Run: headless pygame with SDL's dummy video driver; simulated clock (each Clock.tick advances the game by its frame time, no real sleeping); random seed 0; keys injected as events and as key.get_pressed() state; no mouse input.
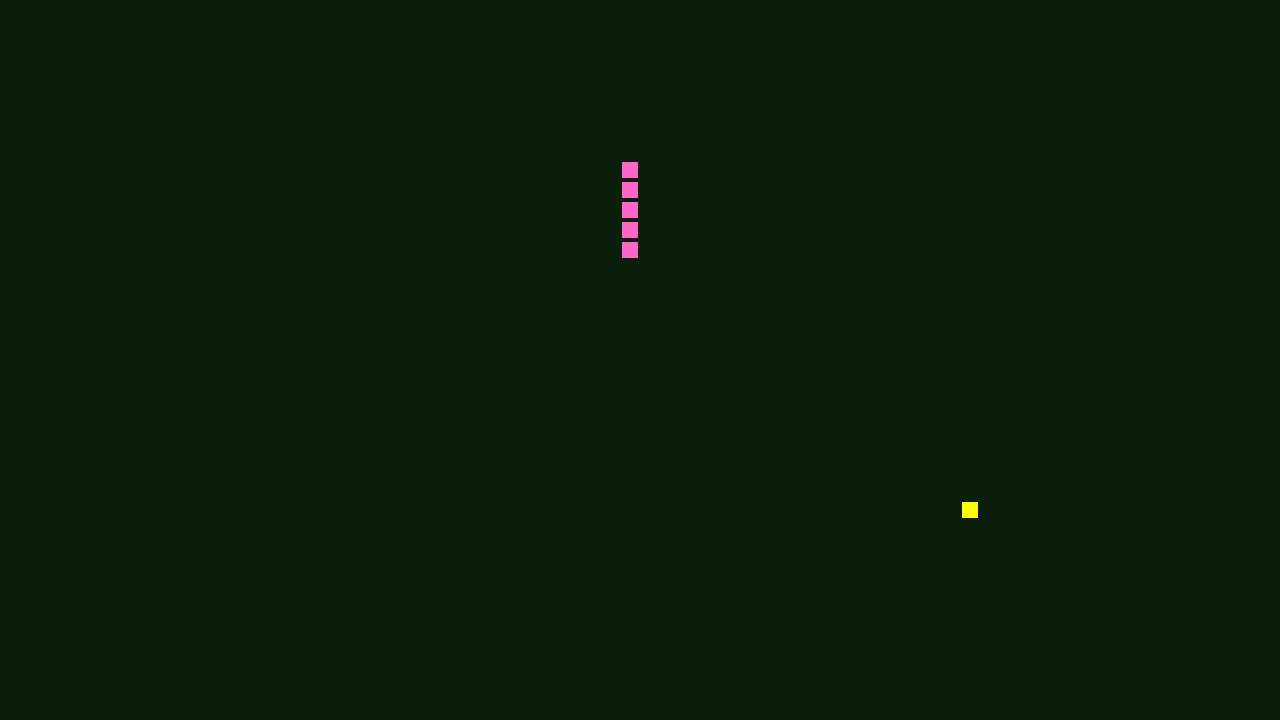
Frame 1 of 4 · flips 1–60 · no input
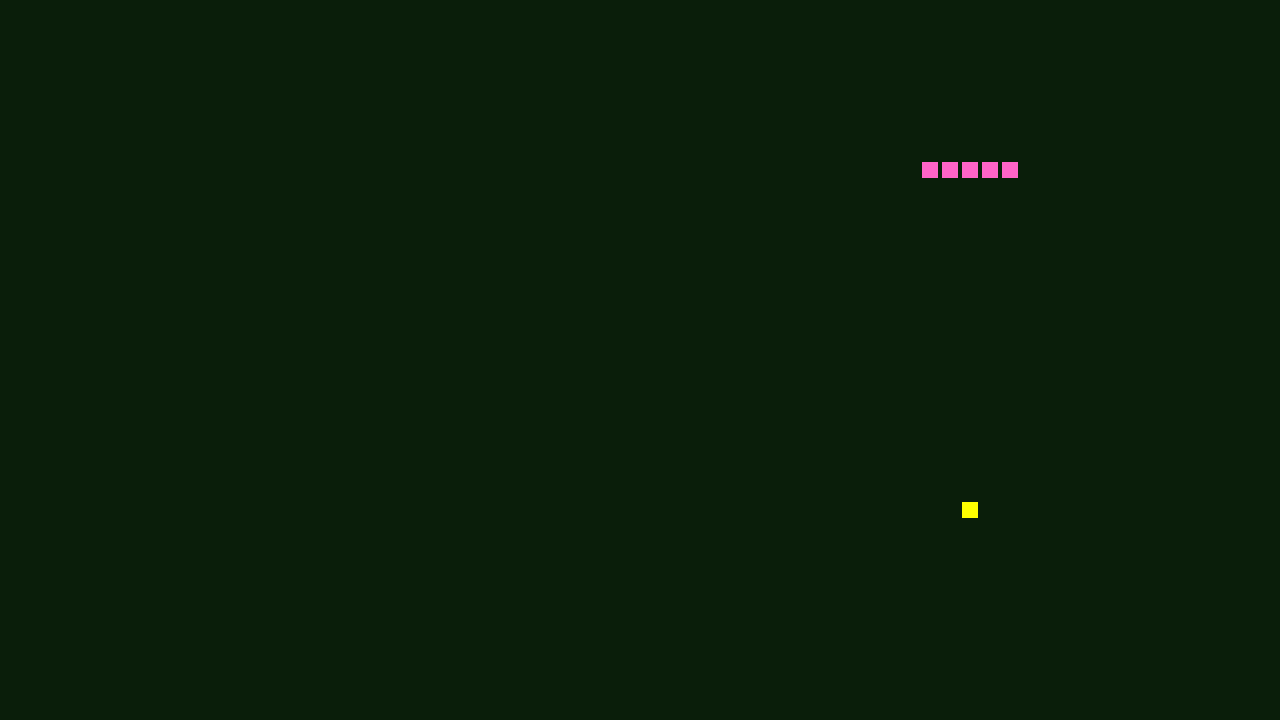
Frame 2 of 4 · flips 61–180 · tapped SPACE, RETURN · held RIGHT (→), D
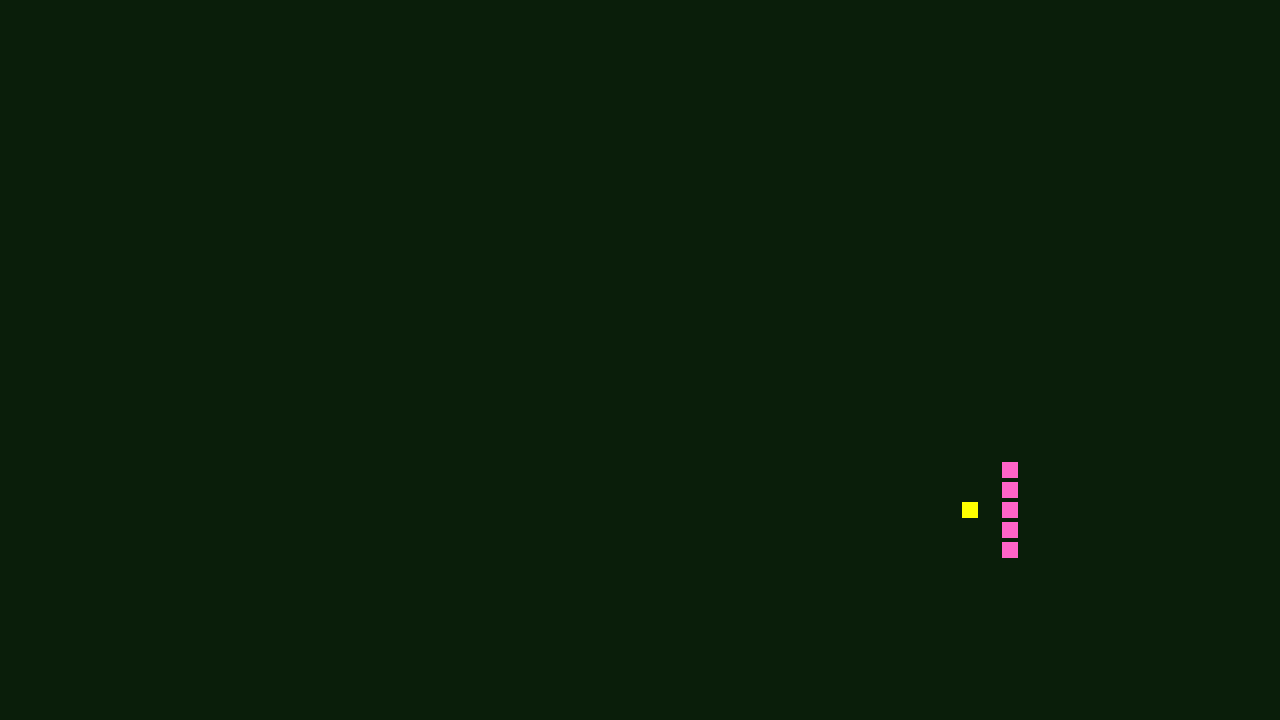
Frame 3 of 4 · flips 181–300 · held DOWN (↓), S
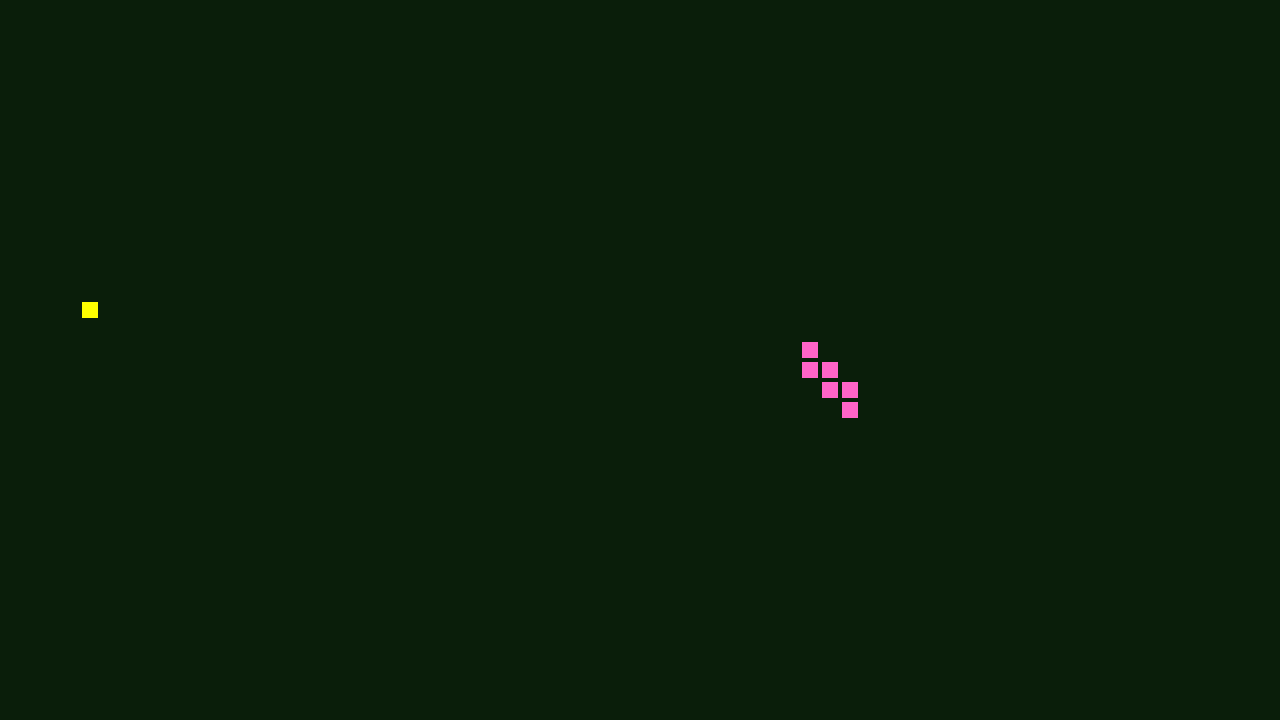
Frame 4 of 4 · flips 301–420 · held LEFT (←), A, UP (↑), W

The pygame program that drew these frames:

import pygame
from enum import Enum
import random



class Direction(Enum):
    UP = 0
    RIGHT = 1
    DOWN = 2
    LEFT = 3


class Tile:
    def __init__(self, x : int, y : int, w : float = 1, h : float = 1, offset : tuple[float] = (0, 0),
                 color : tuple[int] = (255, 255, 255, 255), tags : list[str] = []) -> None:
        """
        Args:
            `x`(int):
                X coordinate in grid.
            `y`(int):
                Y coordinate in grid.
            `w`(float):
                Width relative to tile width in grid.
            `h`(float):
                Height relative to tile height in grid.
            `offset`(tuple[float]):
                Offset from the grid tile pivot.
            `color`(tuple[int]):
                Fill color.
            `tags`(list[str]):
                Tag attributes to this tile.
        """
        self.x = x
        self.y = y
        self.w = w
        self.h = h
        self.offset_x = offset[0]
        self.offset_y = offset[1]
        self.color = color
        self.tags = tags

    def set_coords(self, x : int, y : int) -> None:
        self.x = x
        self.y = y

    def copy(self) -> "Tile":
        return Tile(self.x, self.y, self.w, self.h, (self.offset_x, self.offset_y), self.color, self.tags)

    def render(self, renderer : pygame.Surface, grid : "TileGrid") -> None:
        x = grid.x_o + (self.x + self.offset_x - grid.tile_piv_x*self.w)*grid.tile_w
        y = grid.y_o + (self.y + self.offset_y - grid.tile_piv_y*self.h)*grid.tile_h
        w = grid.tile_w*self.w
        h = grid.tile_h*self.h
        pygame.draw.rect(renderer, self.color, (x, y, w, h))

    def has_tag(self, tag : str) -> bool:
        return tag in self.tags


class TileGrid:
    def __init__(self, x_o : int, y_o : int, tile_w : int, tile_h : int,
                 tile_pivot : tuple = (0.5, 0.5)) -> None:
        self.x_o = x_o
        self.y_o = y_o
        self.tile_w = tile_w
        self.tile_h = tile_h
        self.tile_piv_x = tile_pivot[0]
        self.tile_piv_y = tile_pivot[1]
        self.coord_tiles : dict[tuple[int, int], list[Tile]] = {}

    def add_tile(self, tile : Tile) -> None:
        if (tile.x, tile.y) not in self.coord_tiles.keys():
            self.coord_tiles[(tile.x, tile.y)] = []
        self.coord_tiles[(tile.x, tile.y)].append(tile)

    def get_tiles(self, x : int, y : int, tag : str = None) -> list[Tile]:
        if (x, y) not in self.coord_tiles.keys():
            return []
        if isinstance(tag, str):
            tiles = self.coord_tiles[(x, y)]
            return [t for t in tiles if t.has_tag(tag)]
        return self.coord_tiles[(x, y)]
    
    def pop_tiles(self, x : int, y : int, tag : str = None) -> list[Tile]:
        if (x, y) not in self.coord_tiles.keys():
            return []
        if isinstance(tag, str):
            tiles = []
            i = 0
            while i < len(self.coord_tiles[(x, y)]):
                if self.coord_tiles[(x, y)][i].has_tag(tag):
                    tiles.append(self.coord_tiles[(x, y)].pop(i))
                else:
                    i += 1
            return tiles
        return self.coord_tiles.pop((x, y), None)
    
    def draw_grid(self, renderer : pygame.Surface, color : tuple[int] = (255, 255, 255, 255)) -> None:
        scr_w = renderer.get_width()
        scr_h = renderer.get_height()
        for dir in [-1, 1]:
            x = self.x_o + (min(dir, 0) - self.tile_piv_x)*self.tile_w
            while 0 <= x < scr_w:
                pygame.draw.line(renderer, color, (x, 0), (x, scr_h))
                x += dir*self.tile_w
            y = self.y_o + (min(dir, 0) - self.tile_piv_y)*self.tile_h
            while 0 <= y < scr_h:
                pygame.draw.line(renderer, color, (0, y), (scr_w, y))
                y += dir*self.tile_h

    def render_tiles(self, renderer : pygame.Surface):
        for tiles in self.coord_tiles.values():
            for tile in tiles:
                tile.render(renderer, self)


class Snake:
    def __init__(self, grid : TileGrid, x : int, y : int, bodypart_pre : Tile = Tile(0, 0, tags=["snake"]),
                 start_len : int = 3, speed : float = 2, k_up : int = pygame.K_UP, k_down : int = pygame.K_DOWN,
                 k_left : int = pygame.K_LEFT, k_right : int = pygame.K_RIGHT):
        """
        Args:
            `x`(int):
                X coordinate in grid.
            `y`(int):
                Y coordinate in grid.
            `tile_w`(int):
                Width of each snake tile.
            `tile_h`(int):
                Height of each snake tile.
            `color`(tuple[int]):
                Color of each snake tile.
            `start_len`(int):
                Initial length of the snake.
            `speed`(float):
                Movement speed of the snake in tiles/sec.
            `k_up`(int):
                Keyboard key used to make the snake move up.
            `k_down`(int):
                Keyboard key used to make the snake move down.
            `k_left`(int):
                Keyboard key used to make the snake move left.
            `k_right`(int):
                Keyboard key used to make the snake move right.
        """

        self.grid = grid
        self.x = x
        self.y = y
        self.bodypart_pre = bodypart_pre
        self.speed = speed
        self.k_up = k_up
        self.k_down = k_down
        self.k_left = k_left
        self.k_right = k_right
        self.dir = Direction.UP
        self.prev_dir = Direction.UP
        self.part_coords = [(x, y) for _ in range(start_len)]
        self.bodypart_pre.set_coords(x, y)
        grid.add_tile(self.bodypart_pre.copy())

    def increase_length(self, amount : int = 1) -> None:
        for _ in range(amount):
            self.part_coords.append(self.part_coords[-1])

    def move(self) -> None:
        tail = self.part_coords[-1]
        for i in range(1, len(self.part_coords)):
            self.part_coords[-i] = self.part_coords[-i - 1]
        if self.dir == Direction.UP:
            self.y -= 1
        elif self.dir == Direction.DOWN:
            self.y += 1
        elif self.dir == Direction.LEFT:
            self.x -= 1
        else:
            self.x += 1
        self.part_coords[0] = (self.x, self.y)
        self.prev_dir = self.dir
        if tail != self.part_coords[-1]:
            self.grid.pop_tiles(tail[0], tail[1], "snake")
        self.bodypart_pre.set_coords(self.x, self.y)
        self.grid.add_tile(self.bodypart_pre.copy())

    def check_key_pressed(self, keys : pygame.key.ScancodeWrapper) -> None:
        if self.prev_dir == Direction.UP or self.prev_dir == Direction.DOWN:
            if keys[self.k_left]:
                self.dir = Direction.LEFT
            elif keys[self.k_right]:
                self.dir = Direction.RIGHT
        else:
            if keys[self.k_up]:
                self.dir = Direction.UP
            elif keys[self.k_down]:
                self.dir = Direction.DOWN


# Settings
SCREEN_WIDTH = 1280
SCREEN_HEIGHT = 720

pygame.init()
window = pygame.display.set_mode((SCREEN_WIDTH, SCREEN_HEIGHT))
clock = pygame.time.Clock()
running = True
dt = 0      # Delta time, i.e. time ellapsed since the last frame, in seconds.

TILE_WIDTH = 20
TILE_HEIGHT = 20
X_MIN = -SCREEN_WIDTH//TILE_WIDTH//2
X_MAX = SCREEN_WIDTH//TILE_WIDTH//2
Y_MIN = -SCREEN_HEIGHT//TILE_HEIGHT//2
Y_MAX = SCREEN_HEIGHT//TILE_HEIGHT//2
grid = TileGrid(SCREEN_WIDTH//2 - TILE_WIDTH//2, SCREEN_HEIGHT//2 - TILE_HEIGHT//2, TILE_WIDTH, TILE_HEIGHT)
player = Snake(grid, 0, 0, Tile(0, 0, 0.8, 0.8, color=(255, 100, 200), tags=["snake"]), 5, 10)
apple = Tile(random.randint(X_MIN, X_MAX), random.randint(Y_MIN, Y_MAX),
             0.8, 0.8, (0, 0), (255, 255, 0), ["food"])
grid.add_tile(apple)
move_delay_time = 0

while running:
    for event in pygame.event.get():
        if event.type == pygame.QUIT:
            running = False

    # fill the screen with a color to wipe away anything from last frame
    window.fill((10, 30, 10))

    if move_delay_time*player.speed >= 1:
        player.move()
        move_delay_time -= 1/player.speed
    if player.x == apple.x and player.y == apple.y:
        grid.pop_tiles(apple.x, apple.y, "food")
        apple.x = random.randint(X_MIN, X_MAX)
        apple.y = random.randint(Y_MIN, Y_MAX)
        grid.add_tile(apple)
        player.increase_length()
    keys = pygame.key.get_pressed()
    player.check_key_pressed(keys)

    grid.render_tiles(window)

    # flip() the display to put your work on screen
    pygame.display.flip()

    dt = clock.tick(60)/1000
    move_delay_time += dt

pygame.quit()
